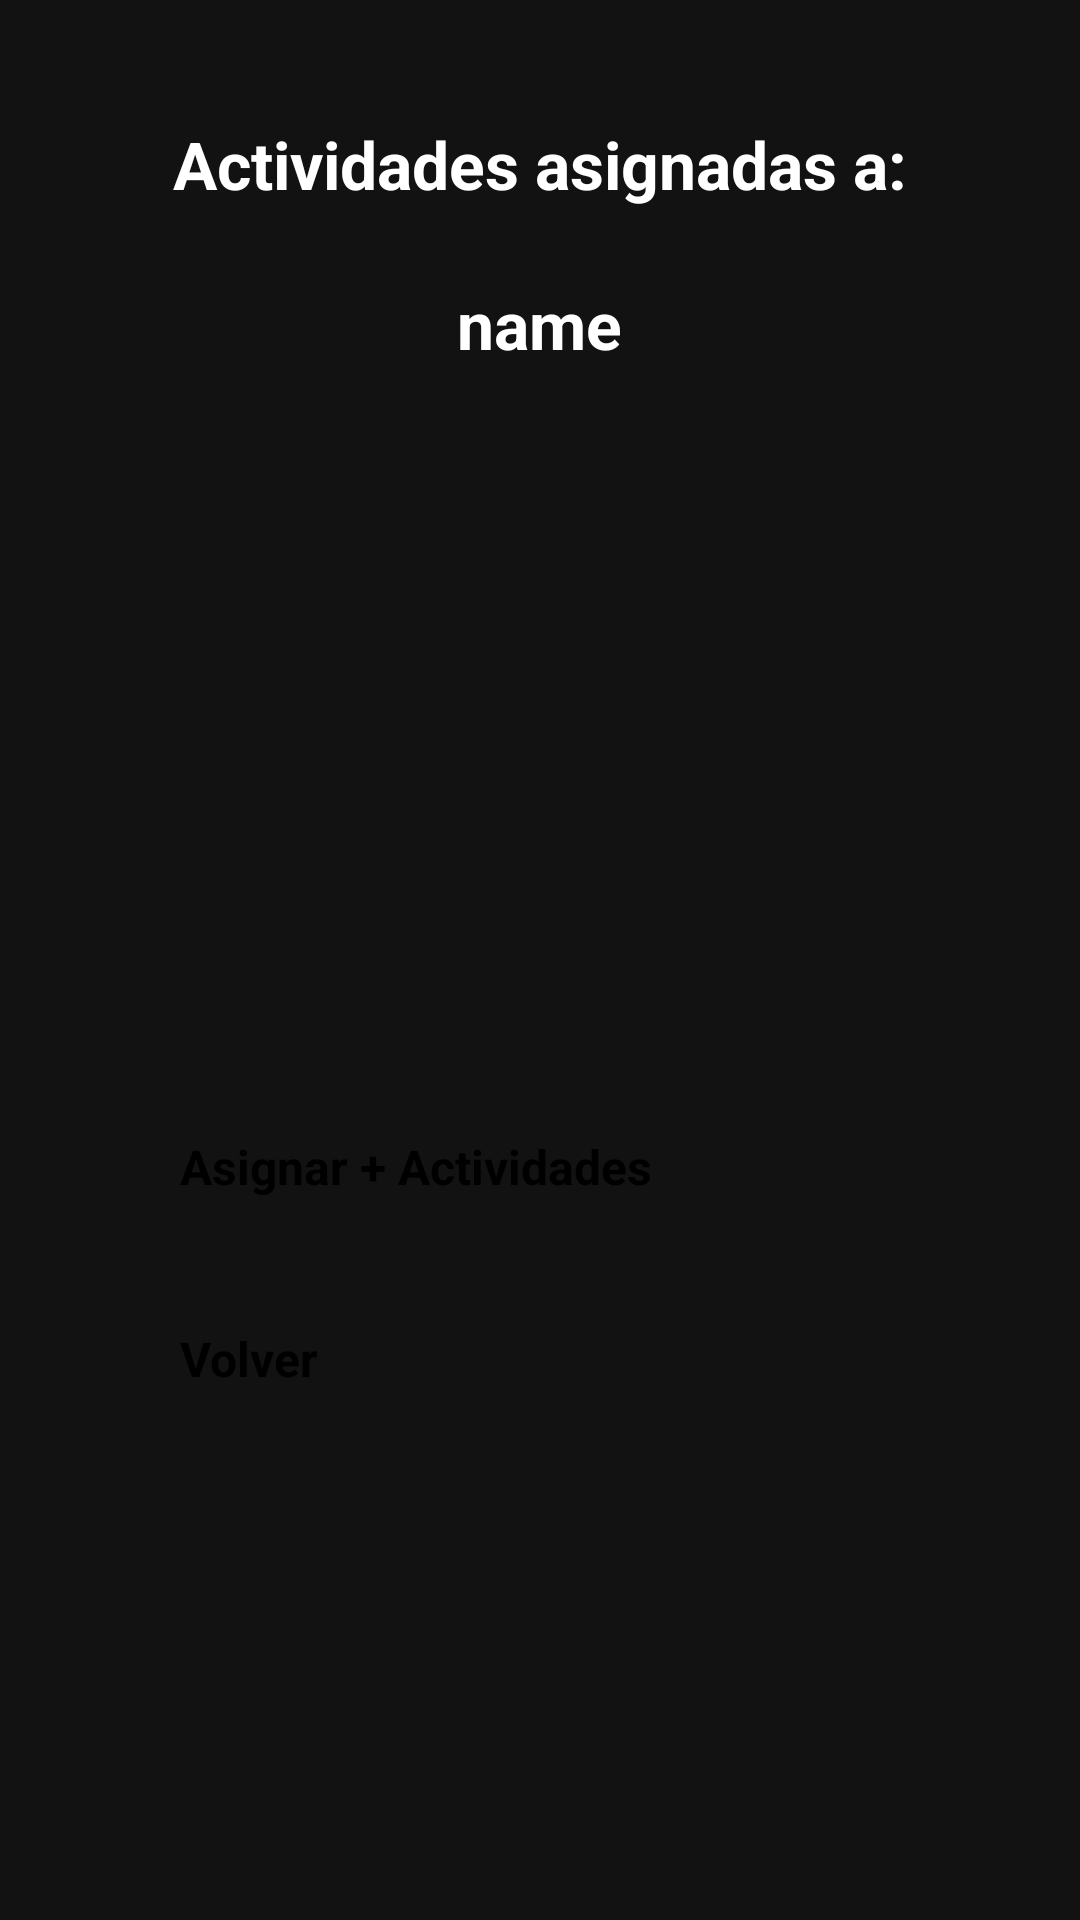

Layout XML and referenced resources for this Android screen:
<!-- AndroidManifest.xml: application theme Theme.ClubDeportivo -->
<!-- res/layout/activity_activitys_assigned.xml -->
<?xml version="1.0" encoding="utf-8"?>

<LinearLayout xmlns:android="http://schemas.android.com/apk/res/android"
    android:layout_width="match_parent"
    android:layout_height="match_parent"
    android:background="#121212"
    android:gravity="center_horizontal"
    android:orientation="vertical"
    android:padding="24dp">

    
    <TextView
        android:id="@+id/tvTitulo"
        android:layout_width="wrap_content"
        android:layout_height="wrap_content"
        android:layout_marginTop="16dp"
        android:layout_marginBottom="24dp"
        android:text="Actividades asignadas a:"
        android:textColor="#FFFFFF"
        android:textSize="22sp"
        android:textStyle="bold" />
    <TextView
        android:id="@+id/tvNombre"
        android:layout_width="wrap_content"
        android:layout_height="wrap_content"
        android:layout_marginBottom="12dp"
        android:text="name"
        android:textColor="#FFFFFF"
        android:textSize="22sp"
        android:textStyle="bold" />

    
    <LinearLayout
        android:id="@+id/contenedorActividades"
        android:layout_width="match_parent"
        android:layout_height="0dp"
        android:layout_weight="1"
        android:gravity="center_horizontal"
        android:orientation="vertical">

        

    </LinearLayout>

    
    <Button
        android:id="@+id/btnAsignarMasActividades"
        android:layout_width="240dp"
        android:layout_height="52dp"
        android:layout_marginBottom="12dp"
        android:backgroundTint="@color/GreenStrong"
        android:text="Asignar + Actividades"
        android:textColor="#000000"
        android:textSize="16sp"
        android:textStyle="bold" />

    
    <Button
        android:id="@+id/btnVolver"
        android:layout_width="240dp"
        android:layout_height="52dp"
        android:layout_marginBottom="24dp"
        android:backgroundTint="@color/GreenStrong"
        android:text="Volver"
        android:textColor="#000000"
        android:textSize="16sp"
        android:textStyle="bold" />

    
    <ImageView
        android:id="@+id/imgLogoFooter"
        android:layout_width="160dp"
        android:layout_height="90dp"
        android:layout_marginBottom="8dp"
        android:contentDescription="Logo Club Deportivo"
        android:scaleType="fitCenter"
        android:src="@drawable/logo" />

</LinearLayout>
<!-- resources referenced by this layout -->
<resources>
  <color name="GreenStrong">#01BF01</color>
</resources>
